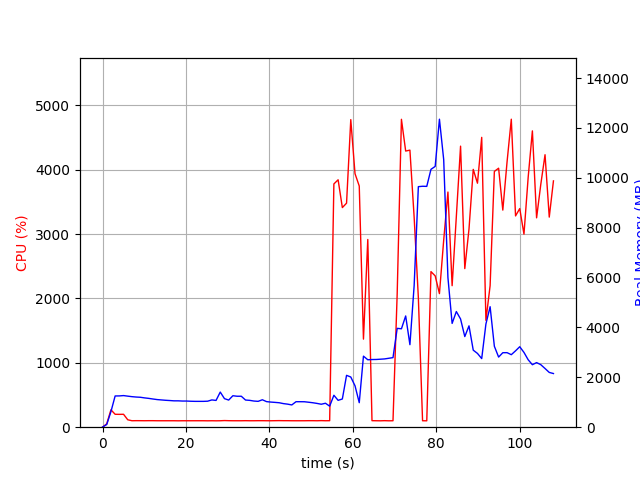

Values plotted in this chart, from the file beside it:
elapsed_time, nproc, cpu, mem_real, mem_virtual
4.172325134277344e-05, 1, 0.0, 7.047, 3185
1.006, 1, 52.7, 108.5, 775.1
2.012, 1, 270.2, 624.1, 4750
3.02, 1, 200.6, 1253, 5412
4.027, 1, 199.5, 1255, 5412
5.034, 1, 200.6, 1268, 5440
6.041, 1, 115.2, 1245, 5440
7.048, 1, 100.3, 1224, 5440
8.055, 1, 101.4, 1209, 5440
9.062, 1, 101.2, 1200, 5440
10.07, 1, 100.4, 1175, 5440
11.08, 1, 101.3, 1155, 5440
12.08, 1, 101.2, 1130, 5440
13.09, 1, 100.2, 1107, 5440
14.1, 1, 100.1, 1093, 5440
15.11, 1, 100.1, 1079, 5440
16.12, 1, 100.2, 1069, 5440
17.12, 1, 100.2, 1057, 5440
18.13, 1, 99.2, 1057, 5440
19.14, 1, 100.1, 1049, 5440
20.15, 1, 100.1, 1049, 5440
21.16, 1, 100.1, 1041, 5440
22.17, 1, 100.2, 1036, 5440
23.17, 1, 100.3, 1036, 5440
24.18, 1, 100.2, 1036, 5440
25.19, 1, 99.2, 1043, 5440
26.2, 1, 100.2, 1093, 5440
27.21, 1, 99.1, 1074, 5440
28.22, 1, 100.1, 1408, 5600
29.23, 1, 103.0, 1145, 5600
30.23, 1, 101.1, 1088, 5600
31.24, 1, 100.2, 1262, 5600
32.25, 1, 100.1, 1241, 5600
33.26, 1, 100.1, 1241, 5600
34.27, 1, 101.2, 1089, 5600
35.28, 1, 100.1, 1076, 5600
36.29, 1, 100.2, 1049, 5600
37.3, 1, 101.1, 1037, 5600
38.31, 1, 101.1, 1100, 5600
39.31, 1, 100.2, 1025, 5600
40.32, 1, 100.1, 1008, 5600
41.33, 1, 101.1, 995.2, 5600
42.34, 1, 102.1, 980.7, 5600
43.35, 1, 101.1, 946.2, 5600
44.36, 1, 101.1, 924.4, 5600
45.37, 1, 100.2, 892.7, 5600
46.38, 1, 100.0, 1022, 5600
47.38, 1, 100.1, 1022, 5600
48.39, 1, 100.2, 1020, 5600
49.4, 1, 101.2, 1001, 5600
50.41, 1, 101.1, 980.3, 5600
51.42, 1, 100.1, 953.6, 5600
52.43, 1, 102.1, 920.7, 5600
53.43, 1, 100.2, 960.1, 5600
54.44, 1, 101.1, 843.5, 5644
55.45, 1, 3778, 1281, 5972
56.47, 1, 3842, 1077, 5988
57.48, 1, 3410, 1131, 6572
58.49, 1, 3479, 2079, 7852
59.51, 1, 4777, 2012, 7852
... 48 more rows
